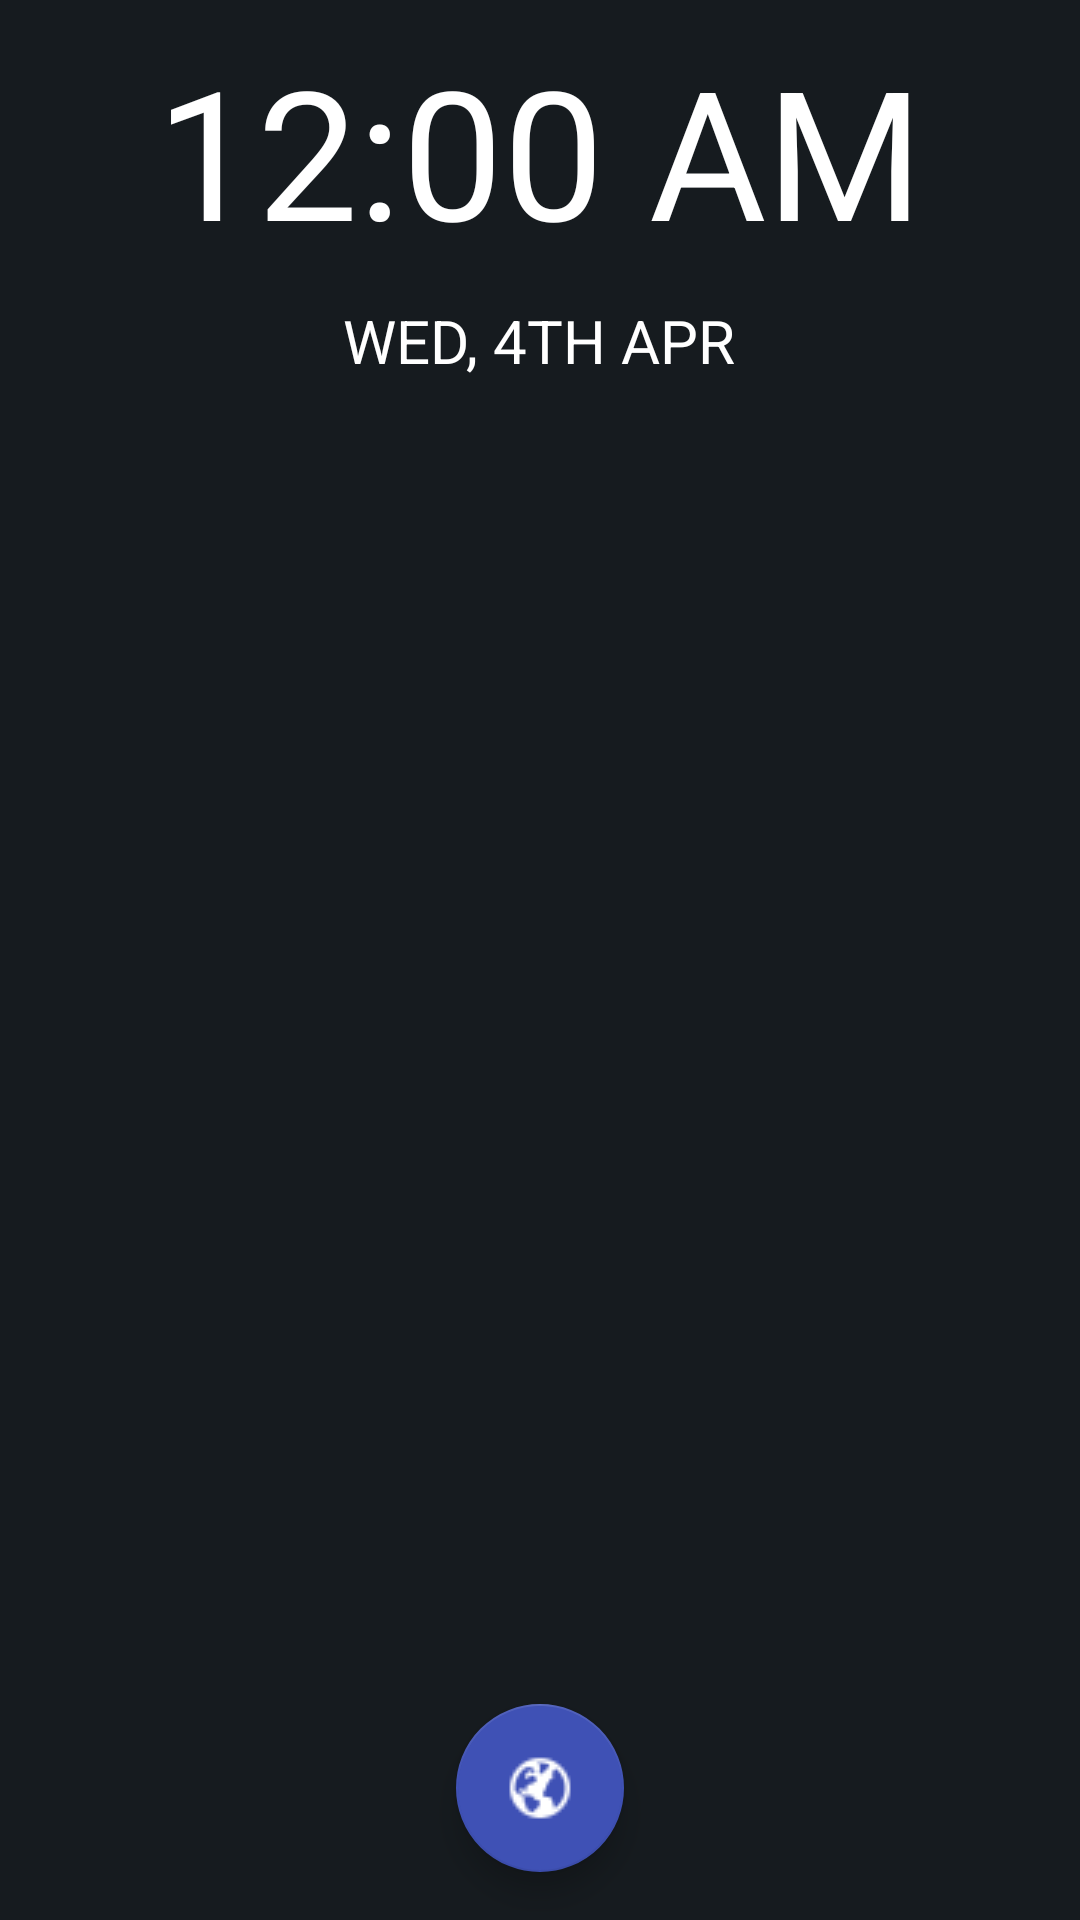

Here is an Android app screen rendered from its layout file. Give the layout XML and the strings, colors and styles it references.
<!-- AndroidManifest.xml: application theme AppTheme -->
<!-- res/layout/fragment_clock.xml -->
<RelativeLayout xmlns:android="http://schemas.android.com/apk/res/android"
    xmlns:tools="http://schemas.android.com/tools"
    android:layout_width="match_parent"
    android:layout_height="match_parent"
    android:background="@color/background"
    tools:context="com.example.vaishjanardhan.myclock.ViewPagerAdapter">

    <TextClock
        android:id="@+id/textClock"
        android:layout_width="wrap_content"
        android:layout_height="wrap_content"
        android:layout_centerHorizontal="true"
        android:layout_margin="@dimen/size_ten"
        android:fontFamily="sans-serif"
        android:textColor="@color/white"
        android:textSize="@dimen/text_sixty" />

    <TextView
        android:id="@+id/date_text_view"
        android:layout_width="wrap_content"
        android:layout_height="wrap_content"
        android:layout_below="@id/textClock"
        android:layout_centerHorizontal="true"
        android:fontFamily="sans-serif"
        android:text="@string/date_today"
        android:textAllCaps="true"
        android:textColor="@color/white"
        android:textSize="@dimen/text_twenty" />

    <android.support.design.widget.FloatingActionButton
        android:id="@+id/location"
        android:layout_width="wrap_content"
        android:layout_height="wrap_content"
        android:layout_alignParentBottom="true"
        android:layout_centerHorizontal="true"
        android:layout_gravity="end|bottom"
        android:layout_margin="@dimen/size_sixteen"
        android:src="@drawable/location" />
</RelativeLayout>
<!-- resources referenced by this layout -->
<resources>
  <color name="background">#161B1F</color>
  <color name="white">#FFFFFF</color>
  <dimen name="size_sixteen">16dp</dimen>
  <dimen name="size_ten">10dp</dimen>
  <dimen name="text_sixty">60sp</dimen>
  <dimen name="text_twenty">20sp</dimen>
  <!-- drawable location: png bitmap (drawable, 646 bytes) -->
  <string name="date_today">Wed, 4th Apr</string>
  <style name="AppTheme" parent="Theme.AppCompat.Light.NoActionBar">
          <item name="colorPrimary">@color/colorPrimary</item>
          <item name="colorPrimaryDark">@color/colorPrimaryDark</item>
          <item name="colorAccent">@color/colorAccent</item>
          <item name="android:itemBackground">@color/colorMenuBackground</item>
          <item name="android:itemTextAppearance">@style/menuTextAppearance</item>
      </style>
  <color name="colorPrimary">#3F51B5</color>
  <color name="colorPrimaryDark">#000000</color>
  <color name="colorAccent">#3F51B5</color>
  <color name="colorMenuBackground">#303030</color>
  <style name="menuTextAppearance" parent="TextAppearance.AppCompat.Widget.PopupMenu.Header">
          <item name="android:textColor">@android:color/white</item>
          <item name="android:textSize">@dimen/text_sixteen</item>
      </style>
</resources>
